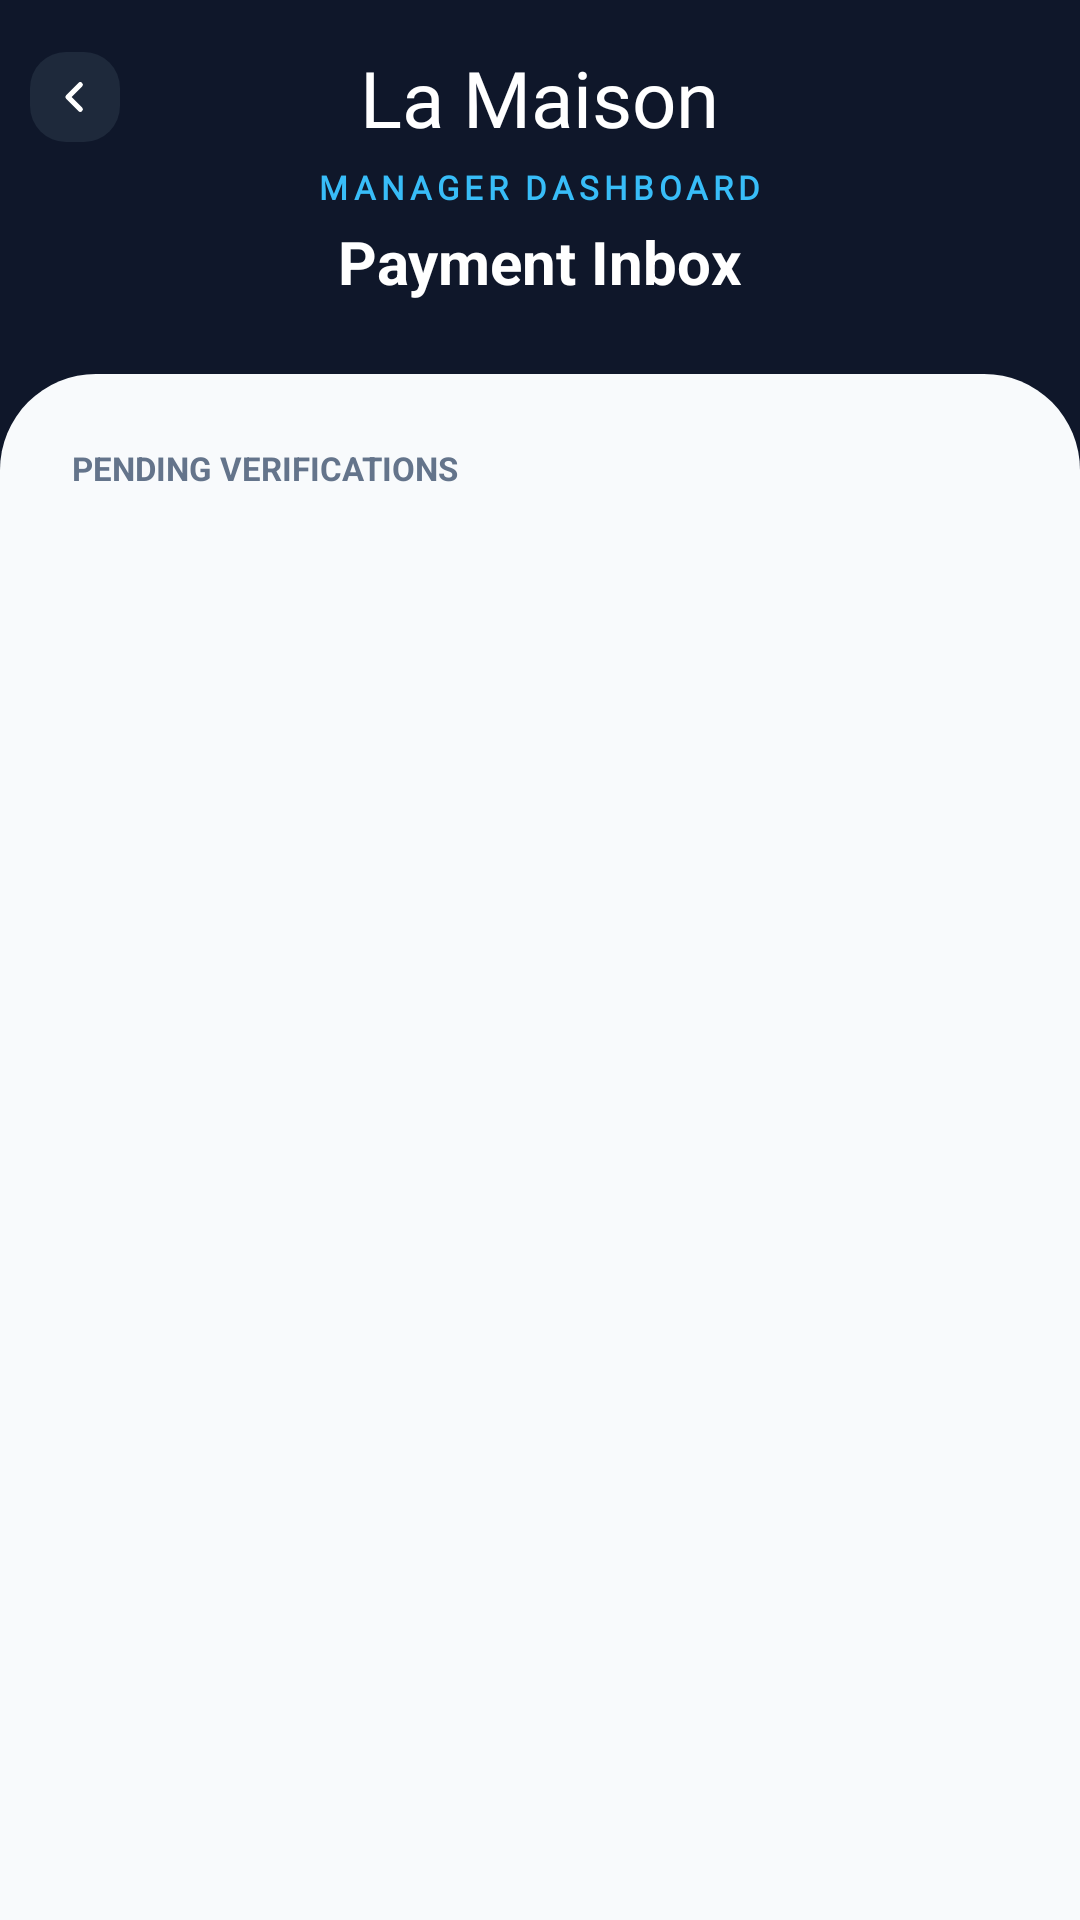

Reconstruct the res/layout file that produces this screen, plus the resources it refers to.
<!-- AndroidManifest.xml: application theme Theme.LaMaison -->
<!-- res/layout/fragment_payment_inbox.xml -->
<?xml version="1.0" encoding="utf-8"?>
<LinearLayout xmlns:android="http://schemas.android.com/apk/res/android"
    android:layout_width="match_parent"
    android:layout_height="match_parent"
    android:orientation="vertical"
    android:background="#0F172A">

    <LinearLayout
        android:layout_width="match_parent"
        android:layout_height="wrap_content"
        android:orientation="vertical"
        android:paddingBottom="24dp">

        <RelativeLayout
            android:layout_width="match_parent"
            android:layout_height="wrap_content"
            android:paddingHorizontal="10dp"
            android:layout_marginTop="15dp">

            <ImageView
                android:id="@+id/btnBack"
                android:layout_width="30dp"
                android:layout_height="30dp"
                android:layout_alignParentStart="true"
                android:layout_centerVertical="true"
                android:src="@drawable/ic_chevron_left"
                android:paddingVertical="8dp"
                android:paddingHorizontal="5dp"
                android:background="@drawable/bg_input_rounded"
                android:backgroundTint="#1E293B"
                android:clickable="true"
                android:focusable="true" />

            <TextView
                android:layout_width="wrap_content"
                android:layout_height="wrap_content"
                android:layout_centerInParent="true"
                android:text="La Maison"
                android:fontFamily="@font/parisienne"
                android:textSize="26sp"
                android:textColor="#FFFFFF" />
        </RelativeLayout>

        <TextView
            android:layout_width="wrap_content"
            android:layout_height="wrap_content"
            android:text="MANAGER DASHBOARD"
            android:fontFamily="@font/playfair_display"
            android:textSize="11sp"
            android:textStyle="bold"
            android:textColor="#38BDF8"
            android:letterSpacing="0.15"
            android:layout_gravity="center"
            android:layout_marginTop="5dp" />

        <TextView
            android:layout_width="wrap_content"
            android:layout_height="wrap_content"
            android:text="Payment Inbox"
            android:textSize="20sp"
            android:textStyle="bold"
            android:textColor="#FFFFFF"
            android:layout_gravity="center"
            android:layout_marginTop="4dp" />
    </LinearLayout>

    <LinearLayout
        android:layout_width="match_parent"
        android:layout_height="match_parent"
        android:background="@drawable/bg_sheet_light_grey"
        android:paddingHorizontal="16dp"
        android:paddingTop="24dp"
        android:orientation="vertical">

        <TextView
            android:layout_width="wrap_content"
            android:layout_height="wrap_content"
            android:text="PENDING VERIFICATIONS"
            android:textSize="11sp"
            android:textColor="#64748B"
            android:textStyle="bold"
            android:layout_marginBottom="12dp"
            android:layout_marginStart="8dp"/>

        <androidx.recyclerview.widget.RecyclerView
            android:id="@+id/rvPaymentSlips"
            android:layout_width="match_parent"
            android:layout_height="match_parent"
            android:clipToPadding="false"
            android:paddingBottom="24dp"
            android:overScrollMode="never" />
    </LinearLayout>
</LinearLayout>
<!-- resources referenced by this layout -->
<resources>
  <!-- drawable bg_input_rounded (drawable) -->
  <?xml version="1.0" encoding="utf-8"?>
  <shape xmlns:android="http://schemas.android.com/apk/res/android">
      <solid android:color="#F3F4F6" /> <corners android:radius="12dp" />
  </shape>
  <!-- drawable bg_sheet_light_grey (drawable) -->
  <?xml version="1.0" encoding="utf-8"?>
  <shape xmlns:android="http://schemas.android.com/apk/res/android">
      <solid android:color="#F8FAFC"/>
      <corners
          android:topLeftRadius="32dp"
          android:topRightRadius="32dp" />
  </shape>
  <!-- drawable ic_chevron_left (drawable) -->
  <?xml version="1.0" encoding="utf-8"?>
  <vector xmlns:android="http://schemas.android.com/apk/res/android"
      android:width="24dp"
      android:height="24dp"
      android:viewportWidth="24"
      android:viewportHeight="24">
  
      <path
          android:pathData="M15,5 L8,12 L15,19"
          android:strokeWidth="3"
          android:strokeColor="#FFFFFF"
          android:strokeLineCap="round"
          android:strokeLineJoin="round"
          android:fillColor="#00000000" />
  </vector>
  <style name="Theme.LaMaison" parent="Base.Theme.LaMaison" />
  <style name="Base.Theme.LaMaison" parent="Theme.Material3.DayNight.NoActionBar">
  
          <item name="colorPrimary">#0F172A</item>
          <item name="colorSecondary">#FFB6C1</item>
  
          <item name="android:statusBarColor">#0F172A</item>
  
          <item name="android:windowLightStatusBar">false</item>
          
          <item name="android:windowSplashScreenAnimatedIcon" tools:targetApi="31">@android:color/transparent</item>
  
          
          <item name="android:windowSplashScreenBackground" tools:targetApi="31">#0F172A</item>
  
      </style>
</resources>
